Run: headless pygame with SDL's dummy video driver; simulated clock (each Clock.tick advances the game by its frame time, no real sleeping); random seed 0; keys injected as events and as key.get_pressed() state; mouse plan: one left click at the window centre at the start of phase 2, then a move to the lower-right quarter at the start of phase 3.
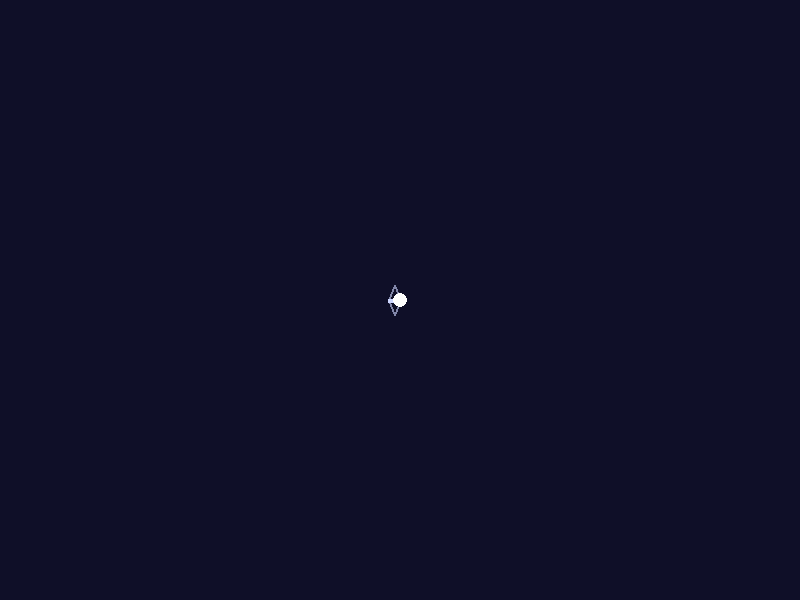
Frame 1 of 4 · flips 1–60 · no input
Frame 2 of 4 · flips 61–180 · clicked the window centre · tapped SPACE, RETURN · held RIGHT (→), D · screen unchanged from frame 1, image omitted
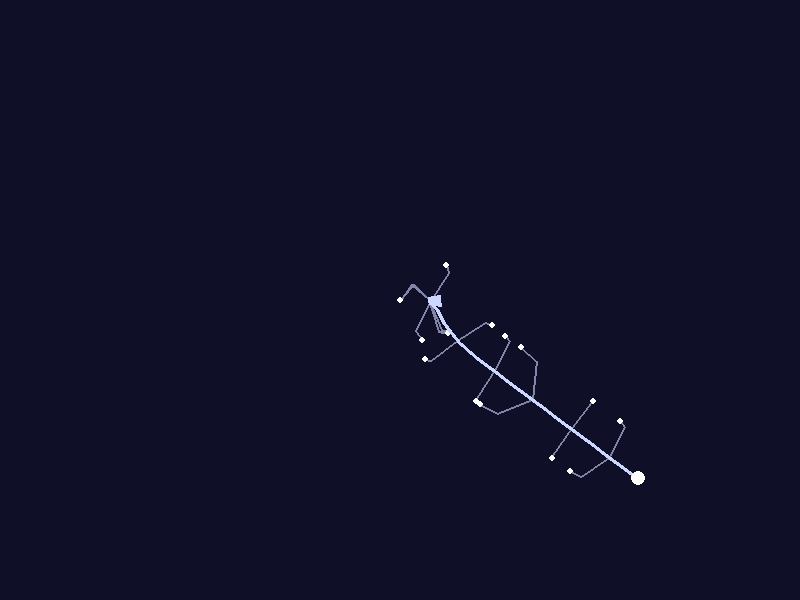
Frame 3 of 4 · flips 181–300 · moved the mouse to the lower-right quarter · held DOWN (↓), S
Frame 4 of 4 · flips 301–420 · held LEFT (←), A, UP (↑), W · screen unchanged from frame 3, image omitted

The pygame program that drew these frames:

import pygame
import math
import sys

# --- CONFIGURATION ---
WIDTH, HEIGHT = 800, 600
FPS = 60

# Colors
BG_COLOR = (15, 15, 40)             # Dark blue/purple background
BONE_COLOR = (205, 214, 255)        # Light glowing blue/white
LEG_COLOR = (205, 214, 255, 153)    # Slightly transparent (RGBA)
WHITE = (255, 255, 255)

# Pygame Setup
pygame.init()
screen = pygame.display.set_mode((WIDTH, HEIGHT))
pygame.display.set_caption("Procedural Reptile Animation")
clock = pygame.time.Clock()

# --- CREATURE SETUP ---
num_segments = 35
segment_length = 12

# Spine is a list of dictionaries holding x, y, and angle
spine = [{'x': WIDTH // 2, 'y': HEIGHT // 2, 'angle': 0.0} for _ in range(num_segments)]

# Target follows the mouse
target = {'x': WIDTH // 2, 'y': HEIGHT // 2}

# Legs Configuration
legs = []
leg_spacing = 4  # Add legs every N segments

for i in range(3, num_segments - 3, leg_spacing):
    # Right leg (side = 1) and Left leg (side = -1)
    for side in [1, -1]:
        legs.append({
            'seg_idx': i,
            'side': side,
            'foot_x': WIDTH // 2,
            'foot_y': HEIGHT // 2,
            'is_stepping': False,
            'step_progress': 0.0,
            'start_x': 0, 'start_y': 0,
            'target_x': 0, 'target_y': 0
        })

# --- MAIN ANIMATION LOOP ---
running = True
while running:
    # 1. Handle Events (Mouse clicks/movement and closing the window)
    for event in pygame.event.get():
        if event.type == pygame.QUIT:
            running = False
        elif event.type in (pygame.MOUSEMOTION, pygame.MOUSEBUTTONDOWN):
            # If the mouse moves or is clicked, update the target position
            target['x'], target['y'] = event.pos

    # 2. Move Head smoothly towards target
    head = spine[0]
    dx = target['x'] - head['x']
    dy = target['y'] - head['y']
    dist = math.hypot(dx, dy)

    if dist > 2:
        head['x'] += dx * 0.08
        head['y'] += dy * 0.08

    # 3. Resolve Spine (Inverse Kinematics)
    for i in range(1, num_segments):
        prev = spine[i - 1]
        curr = spine[i]
        
        # Calculate angle between current segment and previous segment
        angle = math.atan2(prev['y'] - curr['y'], prev['x'] - curr['x'])
        curr['angle'] = angle
        
        # Keep segments at exactly `segment_length` distance apart
        curr['x'] = prev['x'] - math.cos(angle) * segment_length
        curr['y'] = prev['y'] - math.sin(angle) * segment_length

    # Update head angle to match the neck
    if len(spine) > 1:
        head['angle'] = math.atan2(head['y'] - spine[1]['y'], head['x'] - spine[1]['x'])

    # 4. Clear Screen
    screen.fill(BG_COLOR)

    # Surface for drawing transparent lines (legs)
    transparent_surface = pygame.Surface((WIDTH, HEIGHT), pygame.SRCALPHA)

    # 5. Update and Draw Legs
    for leg in legs:
        seg = spine[leg['seg_idx']]
        
        # Calculate ideal foot placement
        offset_angle = seg['angle'] + (math.pi / 2) * leg['side']
        leg_reach = 35
        ideal_x = seg['x'] + math.cos(offset_angle) * leg_reach
        ideal_y = seg['y'] + math.sin(offset_angle) * leg_reach

        # Distance between actual foot and ideal foot position
        foot_dist = math.hypot(ideal_x - leg['foot_x'], ideal_y - leg['foot_y'])

        # Trigger a step if the foot is left too far behind
        if foot_dist > 45 and not leg['is_stepping']:
            leg['is_stepping'] = True
            leg['start_x'] = leg['foot_x']
            leg['start_y'] = leg['foot_y']
            leg['step_progress'] = 0.0
            
            # Predict step forward based on body direction
            leg['target_x'] = ideal_x + math.cos(seg['angle']) * 20
            leg['target_y'] = ideal_y + math.sin(seg['angle']) * 20

        # Handle stepping animation
        if leg['is_stepping']:
            leg['step_progress'] += 0.12
            if leg['step_progress'] >= 1.0:
                leg['is_stepping'] = False
                leg['step_progress'] = 1.0
            
            # Linear Interpolation (Lerp)
            leg['foot_x'] = leg['start_x'] + (leg['target_x'] - leg['start_x']) * leg['step_progress']
            leg['foot_y'] = leg['start_y'] + (leg['target_y'] - leg['start_y']) * leg['step_progress']

        # Calculate "knee" joint for a bent look
        joint_x = (seg['x'] + leg['foot_x']) / 2 + math.cos(offset_angle) * 15
        joint_y = (seg['y'] + leg['foot_y']) / 2 + math.sin(offset_angle) * 15

        # Draw the leg lines
        pygame.draw.lines(transparent_surface, LEG_COLOR, False, [(seg['x'], seg['y']), (joint_x, joint_y), (leg['foot_x'], leg['foot_y'])], 2)
        
        # Draw feet/claws
        pygame.draw.circle(transparent_surface, WHITE, (int(leg['foot_x']), int(leg['foot_y'])), 3)

    # Blit (draw) the transparent surface onto the main screen
    screen.blit(transparent_surface, (0, 0))

    # 6. Draw Spine
    points = [(s['x'], s['y']) for s in spine]
    if len(points) > 1:
        pygame.draw.lines(screen, BONE_COLOR, False, points, 4)

    # 7. Draw Head
    pygame.draw.circle(screen, WHITE, (int(head['x']), int(head['y'])), 7)

    # 8. Update Display and Tick Clock
    pygame.display.flip()
    clock.tick(FPS)

pygame.quit()
sys.exit()
      
